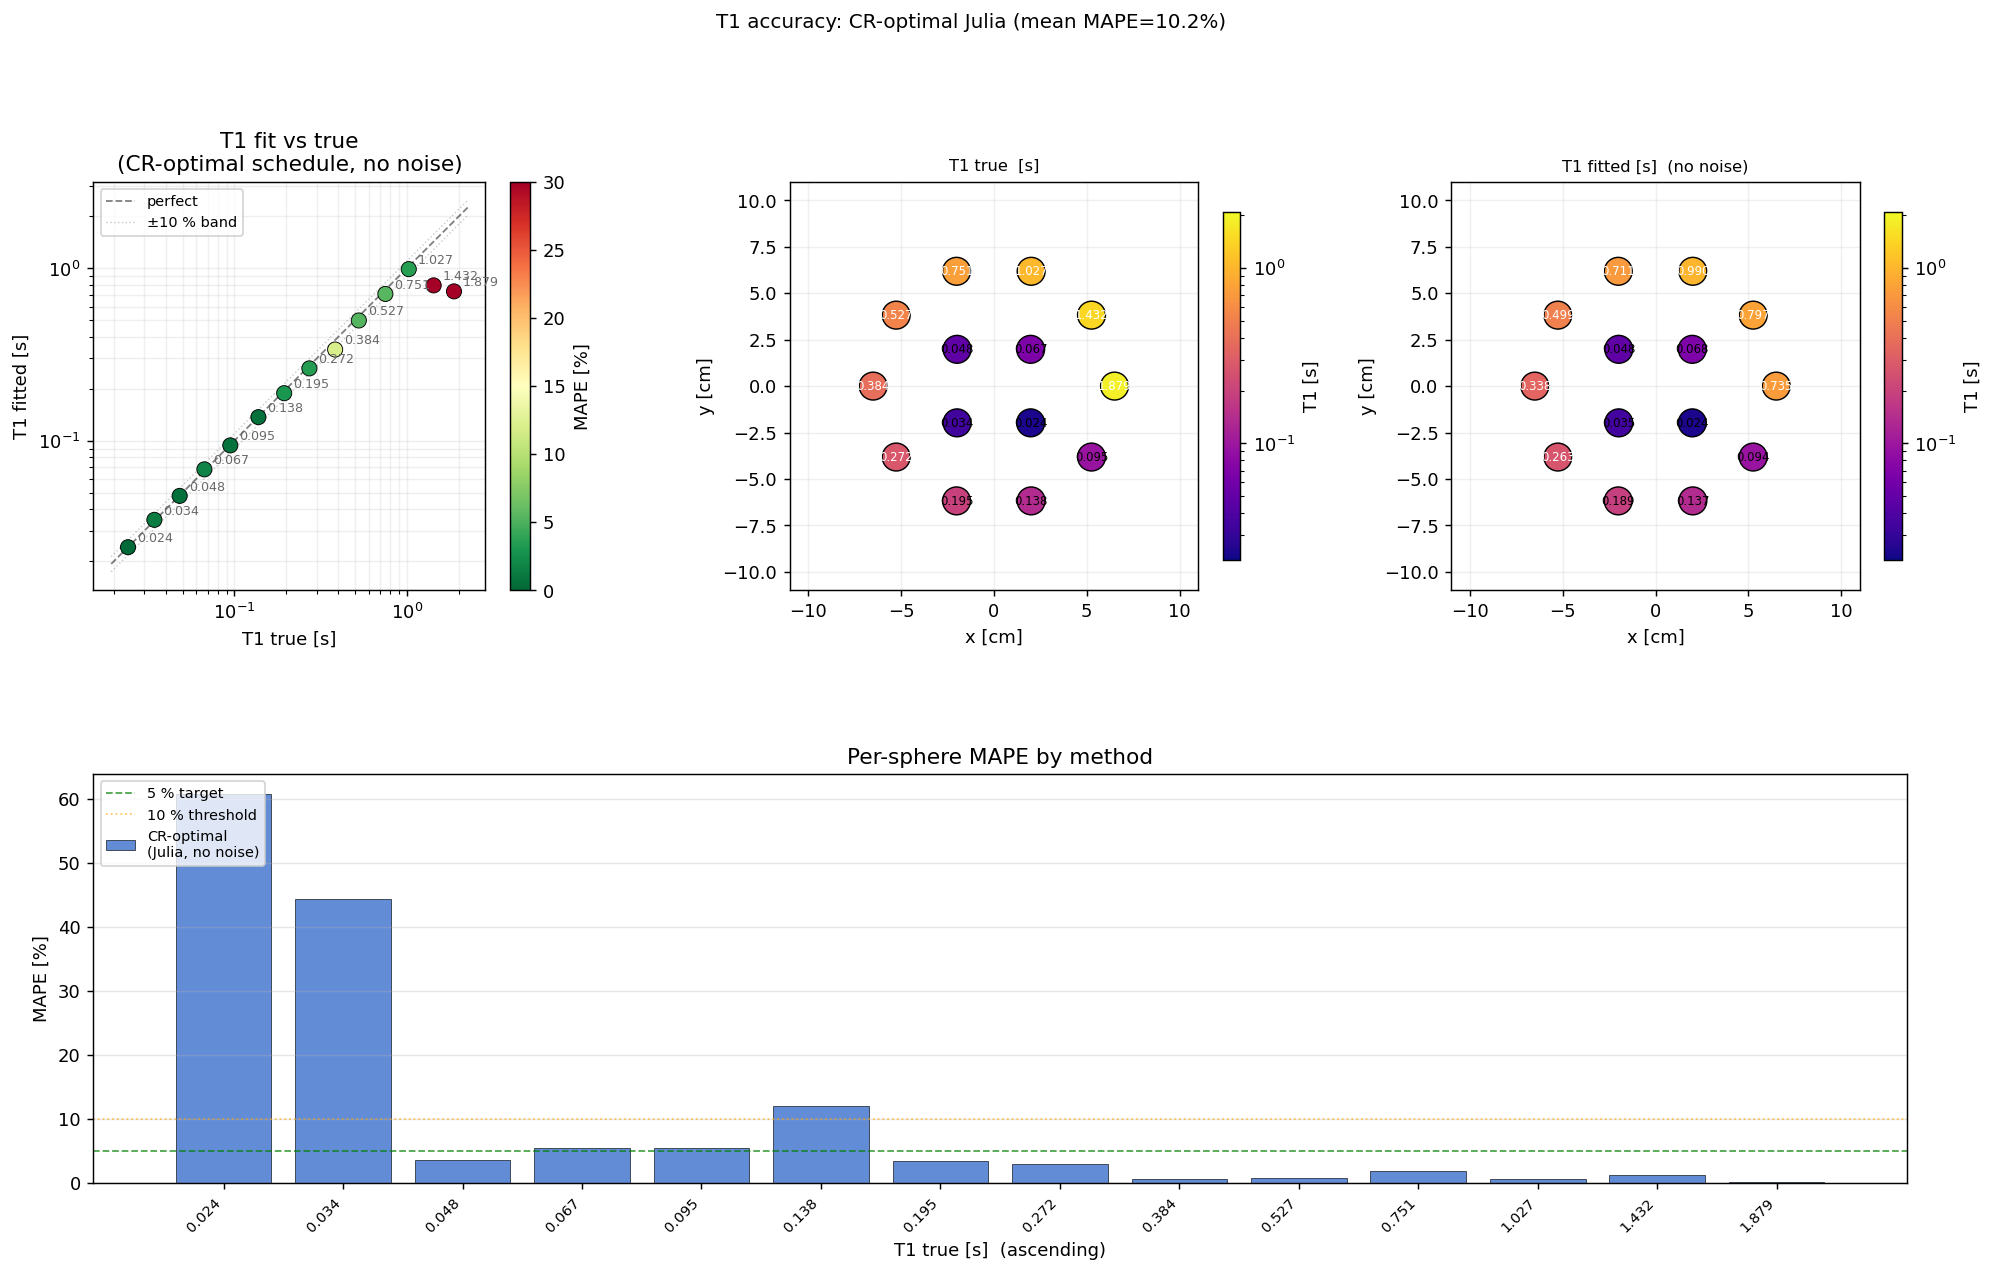

The file beside this chart, header and first rows:
label, T1_true_s, T1_fit_s, T1_sigma_s, M0_fit, mape_pct, cx_m, cy_m
T1_1, 1.879, 0.7354, 0.0, 13.28, 60.86, 0.065, 0.0
T1_2, 1.432, 0.7967, 0.0, 12.76, 44.37, 0.05259, 0.03821
T1_3, 1.027, 0.9899, 0.0, 19.09, 3.611, 0.02009, 0.06182
T1_4, 0.7513, 0.7106, 0.0, 19.36, 5.415, -0.02009, 0.06182
T1_5, 0.527, 0.4986, 0.0, 20.02, 5.39, -0.05259, 0.03821
T1_6, 0.3841, 0.338, 0.0, 18.49, 11.99, -0.065, 7.960204194457795e-18
T1_7, 0.2723, 0.2629, 0.0, 20.12, 3.46, -0.05259, -0.03821
T1_8, 0.1945, 0.1887, 0.0, 19.67, 2.978, -0.02009, -0.06182
T1_9, 0.1378, 0.137, 0.0, 19.08, 0.5635, 0.02009, -0.06182
T1_10, 0.0947, 0.09397, 0.0, 17.63, 0.7735, 0.05259, -0.03821
T1_11, 0.067, 0.06823, 0.0, 15.6, 1.837, 0.0198, 0.0198
T1_12, 0.04814, 0.04787, 0.0, 13.64, 0.5545, -0.0198, 0.0198
T1_13, 0.03435, 0.03476, 0.0, 11.27, 1.197, -0.0198, -0.0198
T1_14, 0.02416, 0.02411, 0.0, 8.397, 0.1969, 0.0198, -0.0198
